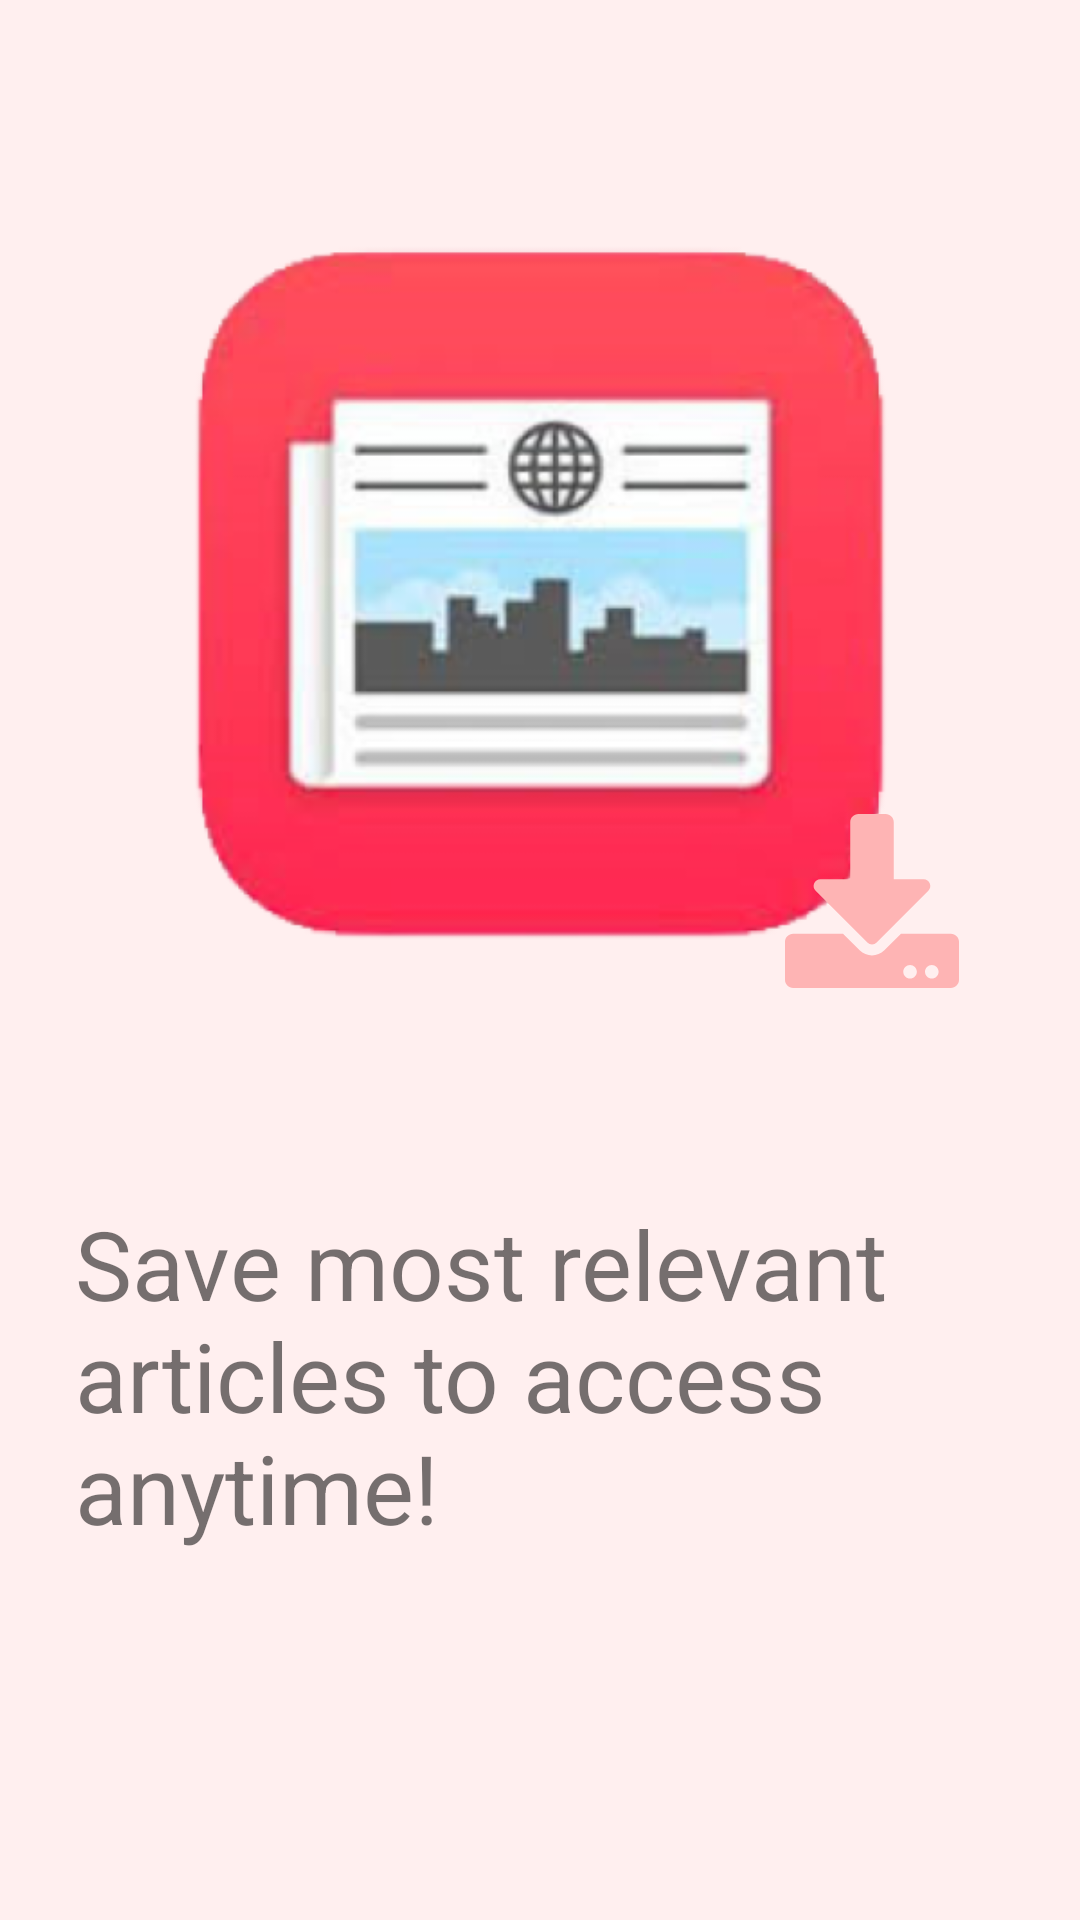

Layout XML and referenced resources for this Android screen:
<!-- AndroidManifest.xml: application theme Theme.NewsAppSpace -->
<!-- res/layout/fragment_onboarding3.xml -->
<?xml version="1.0" encoding="utf-8"?>
<androidx.constraintlayout.widget.ConstraintLayout xmlns:android="http://schemas.android.com/apk/res/android"
xmlns:app="http://schemas.android.com/apk/res-auto"
xmlns:tools="http://schemas.android.com/tools"
android:id="@+id/onboard2lay"
android:layout_width="match_parent"
android:layout_height="match_parent"
android:background="#FFEFEF"
tools:context=".fragments.onboarding.onboarding3.Onboarding3">

<ImageView
    android:id="@+id/imageView4"
    android:layout_width="279dp"
    android:layout_height="259dp"
    android:src="@mipmap/onboarding_image_foreground"
    app:layout_constraintBottom_toTopOf="@+id/textView2"
    app:layout_constraintEnd_toEndOf="parent"
    app:layout_constraintHorizontal_bias="0.5"
    app:layout_constraintStart_toStartOf="parent"
    app:layout_constraintTop_toTopOf="parent" />

<TextView
    android:id="@+id/textView2"
    android:layout_width="wrap_content"
    android:layout_height="wrap_content"
    android:paddingHorizontal="25dp"
    android:text="Save most relevant articles to access anytime!"
    android:textSize="32sp"
    app:layout_constraintBottom_toTopOf="@+id/nextTextView"
    app:layout_constraintEnd_toEndOf="parent"
    app:layout_constraintHorizontal_bias="0.5"
    app:layout_constraintStart_toStartOf="parent"
    app:layout_constraintTop_toBottomOf="@+id/imageView4" />

<TextView
    android:id="@+id/nextTextView"
    android:layout_width="wrap_content"
    android:layout_height="wrap_content"
    android:layout_margin="20dp"
    android:text="Next"
    android:textColor="#EE4747"
    android:textSize="24sp"
    android:visibility="invisible"
    app:layout_constraintBottom_toBottomOf="parent"
    app:layout_constraintEnd_toEndOf="parent" />

    <ImageView
        android:id="@+id/imageView2"
        android:layout_width="wrap_content"
        android:layout_height="wrap_content"
        android:src="@drawable/ic_vector__4_"
        app:layout_constraintBottom_toBottomOf="@+id/imageView4"
        app:layout_constraintEnd_toEndOf="@+id/imageView4" />


</androidx.constraintlayout.widget.ConstraintLayout>
<!-- resources referenced by this layout -->
<resources>
  <!-- drawable ic_vector__4_ (drawable) -->
  <vector xmlns:android="http://schemas.android.com/apk/res/android"
      android:width="58dp"
      android:height="58dp"
      android:viewportWidth="58"
      android:viewportHeight="58">
    <path
        android:pathData="M24.4688,0H33.5312C35.0379,0 36.25,1.2121 36.25,2.7188V21.75H46.1848C48.2012,21.75 49.2094,24.1855 47.782,25.6129L30.552,42.8543C29.7023,43.7039 28.309,43.7039 27.4594,42.8543L10.2066,25.6129C8.7793,24.1855 9.7875,21.75 11.8039,21.75H21.75V2.7188C21.75,1.2121 22.9621,0 24.4688,0ZM58,42.5938V55.2812C58,56.7879 56.7879,58 55.2812,58H2.7188C1.2121,58 0,56.7879 0,55.2812V42.5938C0,41.0871 1.2121,39.875 2.7188,39.875H19.3371L24.8879,45.4258C27.1648,47.7027 30.8352,47.7027 33.1121,45.4258L38.6629,39.875H55.2812C56.7879,39.875 58,41.0871 58,42.5938ZM43.9531,52.5625C43.9531,51.3164 42.9336,50.2969 41.6875,50.2969C40.4414,50.2969 39.4219,51.3164 39.4219,52.5625C39.4219,53.8086 40.4414,54.8281 41.6875,54.8281C42.9336,54.8281 43.9531,53.8086 43.9531,52.5625ZM51.2031,52.5625C51.2031,51.3164 50.1836,50.2969 48.9375,50.2969C47.6914,50.2969 46.6719,51.3164 46.6719,52.5625C46.6719,53.8086 47.6914,54.8281 48.9375,54.8281C50.1836,54.8281 51.2031,53.8086 51.2031,52.5625Z"
        android:fillColor="#FEB4B4"/>
  </vector>
  <!-- mipmap onboarding_image_foreground: png bitmap (mipmap-hdpi, 24055 bytes) -->
  <style name="Theme.NewsAppSpace" parent="Theme.MaterialComponents.DayNight.DarkActionBar">
          
          <item name="colorPrimary">@color/purple_500</item>
          <item name="colorPrimaryVariant">@color/purple_700</item>
          <item name="colorOnPrimary">@color/white</item>
          
          <item name="colorSecondary">@color/teal_200</item>
          <item name="colorSecondaryVariant">@color/teal_700</item>
          <item name="colorOnSecondary">@color/black</item>
          
          <item name="android:statusBarColor" tools:targetApi="l">?attr/colorPrimaryVariant</item>
          
      </style>
  <!-- not gathered from this repository: default colours our renderer supplied (Android Studio template values) -->
  <color name="purple_500">#FF6200EE</color>
  <color name="purple_700">#FF3700B3</color>
  <color name="teal_200">#FF03DAC5</color>
  <color name="teal_700">#FF018786</color>
  <color name="black">#FF000000</color>
  <color name="white">#FFFFFFFF</color>
</resources>
